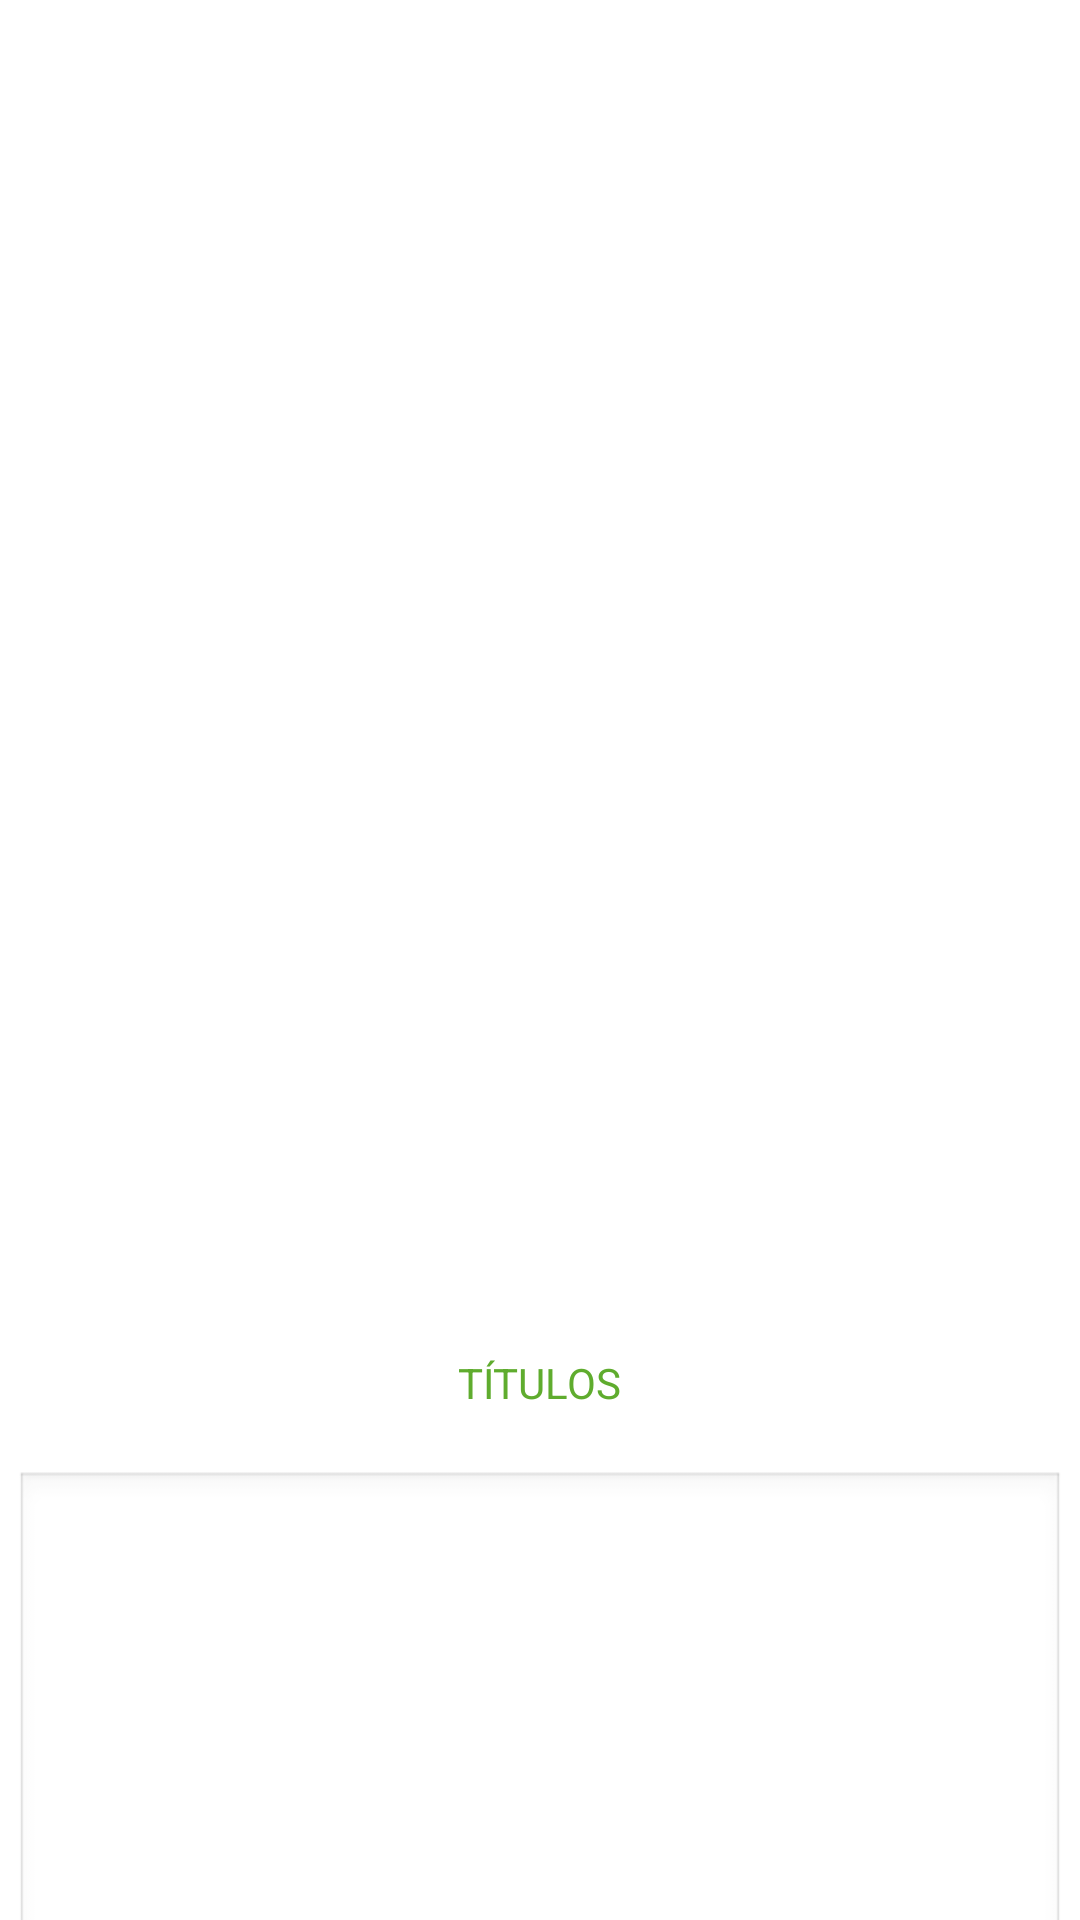

The Android layout XML behind this screen, and the referenced resources:
<!-- AndroidManifest.xml: application theme Theme.ListaFutebol -->
<!-- res/layout/activity_detail.xml -->
<?xml version="1.0" encoding="utf-8"?>
<androidx.constraintlayout.widget.ConstraintLayout xmlns:android="http://schemas.android.com/apk/res/android"
    xmlns:app="http://schemas.android.com/apk/res-auto"
    xmlns:tools="http://schemas.android.com/tools"
    android:layout_width="match_parent"
    android:layout_height="match_parent"
    tools:context=".controller.DetailActivity">

    <TextView
        android:id="@+id/nomeTime"
        android:layout_width="wrap_content"
        android:layout_height="wrap_content"
        android:layout_marginTop="48dp"
        android:textSize="28sp"
        app:layout_constraintEnd_toEndOf="parent"
        app:layout_constraintStart_toStartOf="parent"
        app:layout_constraintTop_toTopOf="parent" />

    <ImageView
        android:id="@+id/imageViewEscudo"
        android:layout_width="167dp"
        android:layout_height="182dp"
        android:layout_marginTop="64dp"
        app:layout_constraintEnd_toEndOf="parent"
        app:layout_constraintStart_toStartOf="parent"
        app:layout_constraintTop_toBottomOf="@+id/nomeTime"
        tools:srcCompat="@tools:sample/avatars" />

    <TextView
        android:id="@+id/cidadeEstado"
        android:layout_width="wrap_content"
        android:layout_height="wrap_content"
        android:layout_marginTop="60dp"
        android:textSize="20sp"
        app:layout_constraintEnd_toEndOf="parent"
        app:layout_constraintHorizontal_bias="0.498"
        app:layout_constraintStart_toStartOf="parent"
        app:layout_constraintTop_toBottomOf="@+id/imageViewEscudo" />

    <TextView
        android:id="@+id/titulosBox"
        android:layout_width="350dp"
        android:layout_height="186dp"
        android:layout_marginTop="72dp"
        android:background="@android:drawable/edit_text"
        android:gravity="center_horizontal|center_vertical"
        android:lines="6"
        android:maxLines="10"
        android:paddingTop="5sp"
        android:textAlignment="center"
        android:textColor="@color/black"
        android:textSize="18sp"
        app:layout_constraintEnd_toEndOf="parent"
        app:layout_constraintStart_toStartOf="parent"
        app:layout_constraintTop_toBottomOf="@+id/cidadeEstado" />

    <TextView
        android:id="@+id/textView5"
        android:layout_width="wrap_content"
        android:layout_height="wrap_content"
        android:layout_marginTop="120dp"
        android:text="TÍTULOS"
        android:textColor="#5FAC2E"
        app:layout_constraintEnd_toEndOf="parent"
        app:layout_constraintStart_toStartOf="parent"
        app:layout_constraintTop_toBottomOf="@+id/imageViewEscudo" />

</androidx.constraintlayout.widget.ConstraintLayout>
<!-- resources referenced by this layout -->
<resources>
  <style name="Theme.ListaFutebol" parent="Theme.MaterialComponents.DayNight.DarkActionBar">
          
          <item name="colorPrimary">@color/purple_500</item>
          <item name="colorPrimaryVariant">@color/purple_700</item>
          <item name="colorOnPrimary">@color/white</item>
          
          <item name="colorSecondary">@color/teal_200</item>
          <item name="colorSecondaryVariant">@color/teal_700</item>
          <item name="colorOnSecondary">@color/black</item>
          
          <item name="android:statusBarColor" tools:targetApi="l">?attr/colorPrimaryVariant</item>
          
      </style>
  <!-- not gathered from this repository: default colours our renderer supplied (Android Studio template values) -->
  <color name="purple_500">#FF6200EE</color>
  <color name="purple_700">#FF3700B3</color>
  <color name="teal_200">#FF03DAC5</color>
  <color name="teal_700">#FF018786</color>
  <color name="black">#FF000000</color>
  <color name="white">#FFFFFFFF</color>
</resources>
